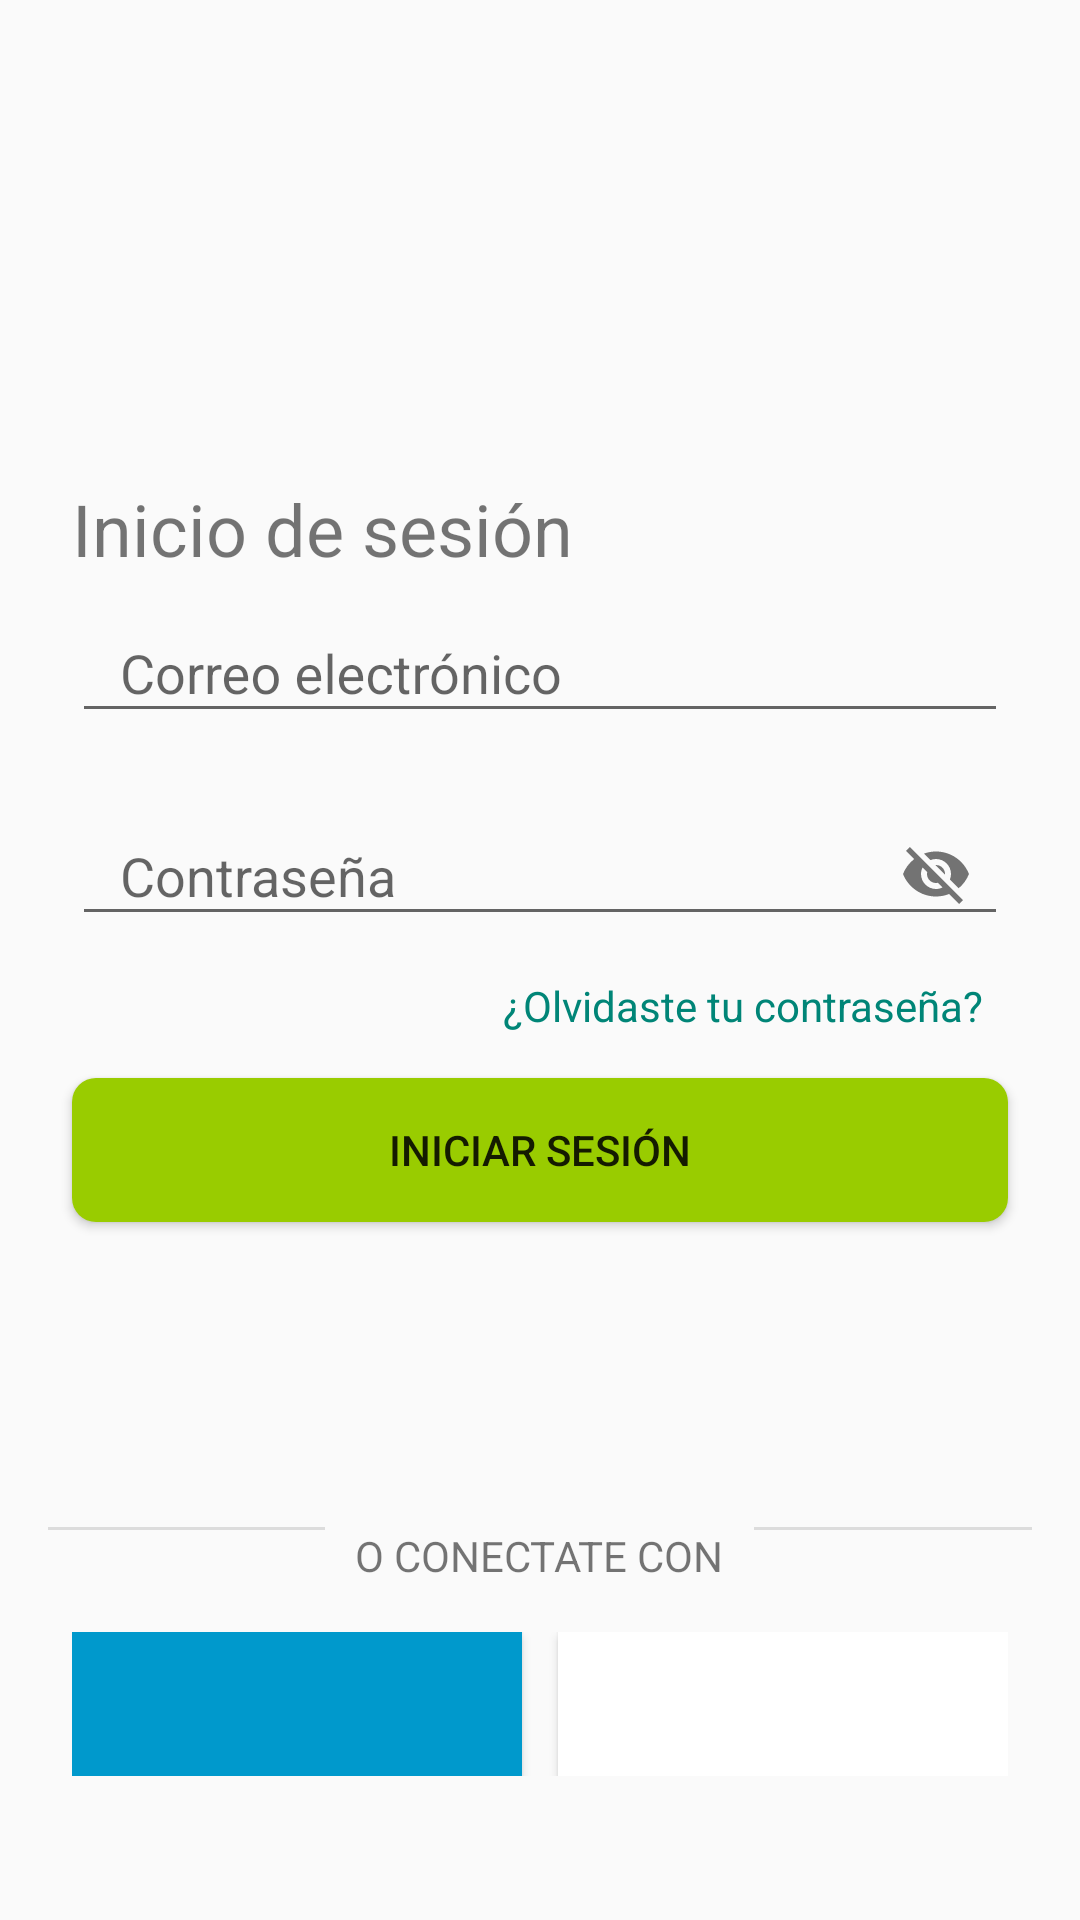

The Android layout XML behind this screen, and the referenced resources:
<!-- AndroidManifest.xml: application theme AppTheme -->
<!-- res/layout/fragment_sign_in.xml -->
<?xml version="1.0" encoding="utf-8"?>
<layout xmlns:android="http://schemas.android.com/apk/res/android"
    xmlns:app="http://schemas.android.com/apk/res-auto"
    xmlns:tools="http://schemas.android.com/tools">

    <androidx.constraintlayout.widget.ConstraintLayout
        android:layout_width="match_parent"
        android:layout_height="match_parent"
        tools:context=".modules.signIn.SignInActivity">

        <androidx.appcompat.widget.AppCompatImageView
            android:id="@+id/image_logo"
            android:layout_width="wrap_content"
            android:layout_height="wrap_content"
            app:layout_constraintTop_toTopOf="parent"
            app:layout_constraintEnd_toEndOf="parent"
            app:layout_constraintStart_toStartOf="parent"
            android:layout_marginTop="96dp"
            app:srcCompat="@mipmap/ic_launcher"/>

        <androidx.appcompat.widget.AppCompatTextView
            android:layout_width="wrap_content"
            android:layout_height="wrap_content"
            app:layout_constraintTop_toBottomOf="@id/image_logo"
            app:layout_constraintStart_toStartOf="parent"
            android:layout_marginTop="64dp"
            android:layout_marginStart="24dp"
            android:textSize="24sp"
            android:text="@string/title_log_in"/>

        <com.google.android.material.textfield.TextInputLayout
            android:id="@+id/text_user"
            android:layout_width="0dp"
            android:layout_height="wrap_content"
            android:layout_marginTop="96dp"
            android:layout_marginHorizontal="24dp"
            android:layout_marginBottom="12dp"
            app:layout_constraintEnd_toEndOf="parent"
            app:layout_constraintStart_toStartOf="parent"
            app:layout_constraintTop_toBottomOf="@id/image_logo">

            <com.google.android.material.textfield.TextInputEditText
                android:layout_width="match_parent"
                android:layout_height="wrap_content"
                android:paddingLeft="16dp"
                android:hint="@string/hint_user"/>

        </com.google.android.material.textfield.TextInputLayout>

        <com.google.android.material.textfield.TextInputLayout
            android:id="@+id/text_password"
            android:layout_width="0dp"
            android:layout_height="wrap_content"
            app:passwordToggleEnabled="true"
            android:layout_marginHorizontal="24dp"
            android:layout_marginTop="12dp"
            app:layout_constraintEnd_toEndOf="parent"
            app:layout_constraintStart_toStartOf="parent"
            app:layout_constraintTop_toBottomOf="@id/text_user">

            <com.google.android.material.textfield.TextInputEditText
                android:layout_width="match_parent"
                android:layout_height="wrap_content"
                android:paddingLeft="16dp"
                android:hint="@string/hint_password"/>

        </com.google.android.material.textfield.TextInputLayout>

        <androidx.appcompat.widget.AppCompatButton
            android:id="@+id/button_forgot_password"
            android:layout_width="wrap_content"
            android:layout_height="32dp"
            android:layout_marginTop="4dp"
            style="@style/Widget.MaterialComponents.Button.TextButton"
            android:textSize="14sp"
            app:layout_constraintTop_toBottomOf="@id/text_password"
            app:layout_constraintEnd_toEndOf="@id/text_password"
            android:text="@string/button_forgot_password"/>

        <androidx.appcompat.widget.AppCompatButton
            android:layout_width="0dp"
            android:layout_height="wrap_content"
            android:layout_marginHorizontal="24dp"
            android:layout_marginTop="8dp"
            style="@style/AppButtonBase"
            android:text="@string/button_log_in"
            app:layout_constraintStart_toStartOf="parent"
            app:layout_constraintEnd_toEndOf="parent"
            app:layout_constraintTop_toBottomOf="@id/button_forgot_password"/>

        <LinearLayout
            android:id="@+id/linear_spacer"
            android:layout_width="match_parent"
            android:layout_height="wrap_content"
            android:orientation="horizontal"
            android:layout_marginHorizontal="16dp"
            android:layout_marginBottom="16dp"
            app:layout_constraintEnd_toEndOf="parent"
            app:layout_constraintStart_toStartOf="parent"
            app:layout_constraintBottom_toTopOf="@id/linear_social_networks">

            <View
                android:id="@+id/divider2"
                android:layout_width="0dp"
                android:layout_height="1dp"
                android:layout_weight="2"
                android:background="?android:attr/listDivider" />

            <androidx.appcompat.widget.AppCompatTextView
                android:layout_width="0dp"
                android:layout_height="wrap_content"
                android:textAlignment="center"
                android:layout_marginHorizontal="2dp"
                android:text="O CONECTATE CON"
                android:layout_weight="3"/>

            <View
                android:id="@+id/divider3"
                android:layout_width="0dp"
                android:layout_height="1dp"
                android:layout_weight="2"
                android:textAlignment="center"
                android:background="?android:attr/listDivider" />


        </LinearLayout>

        <LinearLayout
            android:id="@+id/linear_social_networks"
            android:layout_width="match_parent"
            android:layout_height="wrap_content"
            android:orientation="horizontal"
            android:layout_marginHorizontal="24dp"
            android:layout_marginBottom="48dp"
            app:layout_constraintEnd_toEndOf="parent"
            app:layout_constraintStart_toStartOf="parent"
            app:layout_constraintBottom_toBottomOf="parent">

            <androidx.appcompat.widget.AppCompatButton
                android:layout_width="0dp"
                android:layout_height="wrap_content"
                android:background="@android:color/holo_blue_dark"
                android:layout_marginEnd="12dp"
                android:layout_weight="1"/>

            <androidx.appcompat.widget.AppCompatButton
                android:layout_width="0dp"
                android:layout_height="wrap_content"
                android:background="@android:color/white"
                android:layout_weight="1"/>

        </LinearLayout>

    </androidx.constraintlayout.widget.ConstraintLayout>

    <data>
        <variable
            name="signInViewmodel"
            type="com.anlh.kt.easypav.modules.signIn.viewModel.SignInVM" />
    </data>

</layout>
<!-- resources referenced by this layout -->
<resources>
  <string name="button_forgot_password">¿Olvidaste tu contraseña?</string>
  <string name="button_log_in">Iniciar sesión</string>
  <string name="hint_password">Contraseña</string>
  <string name="hint_user">Correo electrónico</string>
  <string name="title_log_in">Inicio de sesión</string>
  <style name="AppButtonBase" parent="TextAppearance.AppCompat.Button">
          <item name="android:background">@drawable/button_background</item>
  
      </style>
  <style name="AppTheme" parent="Theme.AppCompat.Light.DarkActionBar">
          
          <item name="colorPrimary">@color/colorPrimary</item>
          <item name="colorPrimaryDark">@color/colorPrimaryDark</item>
          <item name="colorAccent">@color/colorAccent</item>
      </style>
  <!-- drawable button_background (drawable-v24) -->
  <?xml version="1.0" encoding="utf-8"?>
  <shape xmlns:android="http://schemas.android.com/apk/res/android"
      android:shape="rectangle">
      <solid android:color="@android:color/holo_green_light" />
      <corners android:radius="8dp"/>
  
  </shape>
  <color name="colorPrimary">#008577</color>
  <color name="colorPrimaryDark">#00574B</color>
  <color name="colorAccent">#D81B60</color>
</resources>
